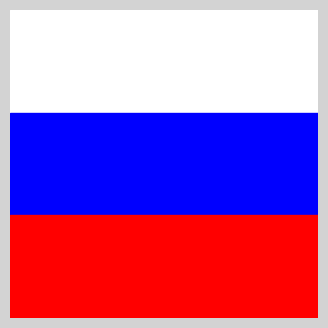

Generate this figure with matplotlib:
import matplotlib.pyplot as plt
import matplotlib.patches as patches

# Create figure with grey background
fig, ax = plt.subplots(figsize=(6, 4))
fig.patch.set_facecolor("lightgrey")   # background of figure
ax.set_facecolor("lightgrey")          # background of axes

# Draw white stripe
ax.add_patch(patches.Rectangle((0, 2/3), 1, 1/3, color="white"))

# Draw blue stripe
ax.add_patch(patches.Rectangle((0, 1/3), 1, 1/3, color="blue"))

# Draw red stripe
ax.add_patch(patches.Rectangle((0, 0), 1, 1/3, color="red"))

# Formatting
ax.set_xlim(0, 1)
ax.set_ylim(0, 1)
ax.set_aspect('equal')
ax.axis('off')

plt.show()
